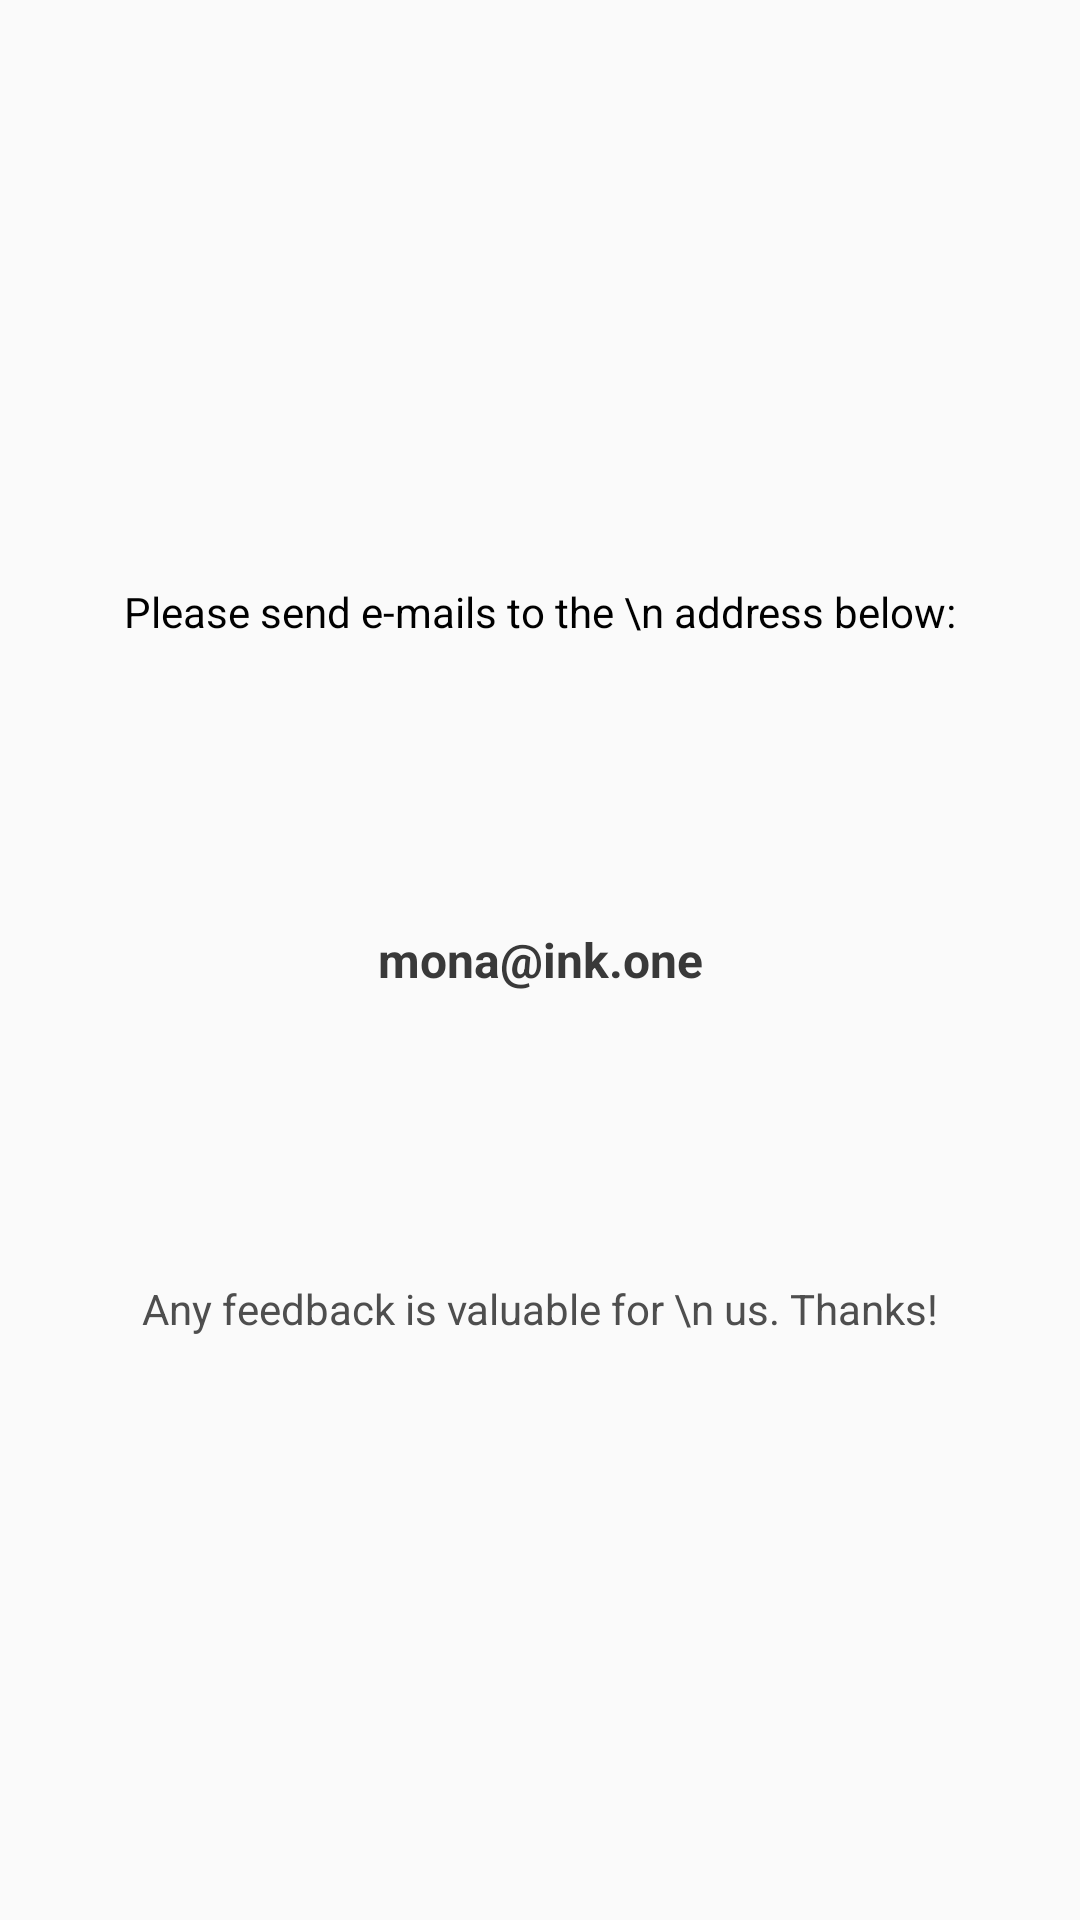

Layout XML and referenced resources for this Android screen:
<!-- AndroidManifest.xml: application theme AppTheme.NoActionBar -->
<!-- res/layout/fragment_feedback.xml -->
<?xml version="1.0" encoding="utf-8"?>
<LinearLayout xmlns:android="http://schemas.android.com/apk/res/android"
    xmlns:app="http://schemas.android.com/apk/res-auto"
    android:layout_width="match_parent"
    android:layout_height="match_parent"
    android:orientation="vertical">

    <TextView
        android:layout_width="match_parent"
        android:layout_height="match_parent"
        android:layout_weight="1"
        android:gravity="bottom"
        android:textSize="14dp"
        android:text="Please send e-mails to the \n address below:"
        android:textAlignment="center"
        android:textColor="@color/blackTextColor" />

    <TextView
        android:layout_width="match_parent"
        android:layout_height="match_parent"
        android:layout_weight="1"
        android:gravity="center"
        android:text="mona@ink.one"
        android:textStyle="bold"
        android:textSize="16dp"
        android:textAlignment="center"
        android:textColor="@color/black8TextColor" />

    <TextView
        android:layout_width="match_parent"
        android:layout_height="match_parent"
        android:layout_weight="1"
        android:textSize="14dp"
        android:gravity="top"
        android:text="Any feedback is valuable for \n us. Thanks!"
        android:textAlignment="center"
        android:textColor="@color/black6TextColor" />

</LinearLayout>
<!-- resources referenced by this layout -->
<resources>
  <color name="black6TextColor">#4e4e4e</color>
  <color name="black8TextColor">#393939</color>
  <color name="blackTextColor">#000</color>
  <style name="AppTheme.NoActionBar" parent="AppTheme">
          <item name="windowActionBar">false</item>
          <item name="windowNoTitle">true</item>
      </style>
  <style name="AppTheme" parent="Theme.AppCompat.Light.DarkActionBar">
          
          <item name="colorPrimary">@color/colorPrimary</item>
          <item name="colorPrimaryDark">@color/colorPrimaryDark</item>
          <item name="colorAccent">@color/colorAccent</item>
      </style>
  <color name="colorPrimary">#202648</color>
  <color name="colorPrimaryDark">#0c101c</color>
  <color name="colorAccent">#394db0</color>
</resources>
